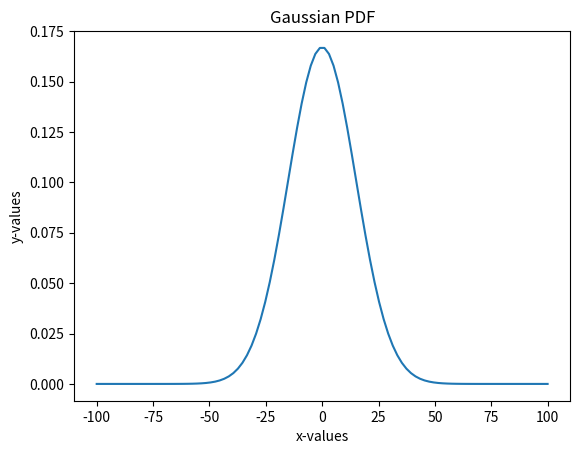

This chart was generated by the following Python code:
import matplotlib.pyplot as plt
import numpy as np

mean=0
sigma=15
x=np.linspace(start=-100, stop=100, num=100)
y= (1 / sigma * np.sqrt(2 * 3.14)) * 2.71 ** ((-0.5) * ((x - mean) / sigma) ** 2)
plt.xlabel("x-values")
plt.ylabel("y-values")
plt.title("Gaussian PDF")
plt.plot(x, y)
plt.show()